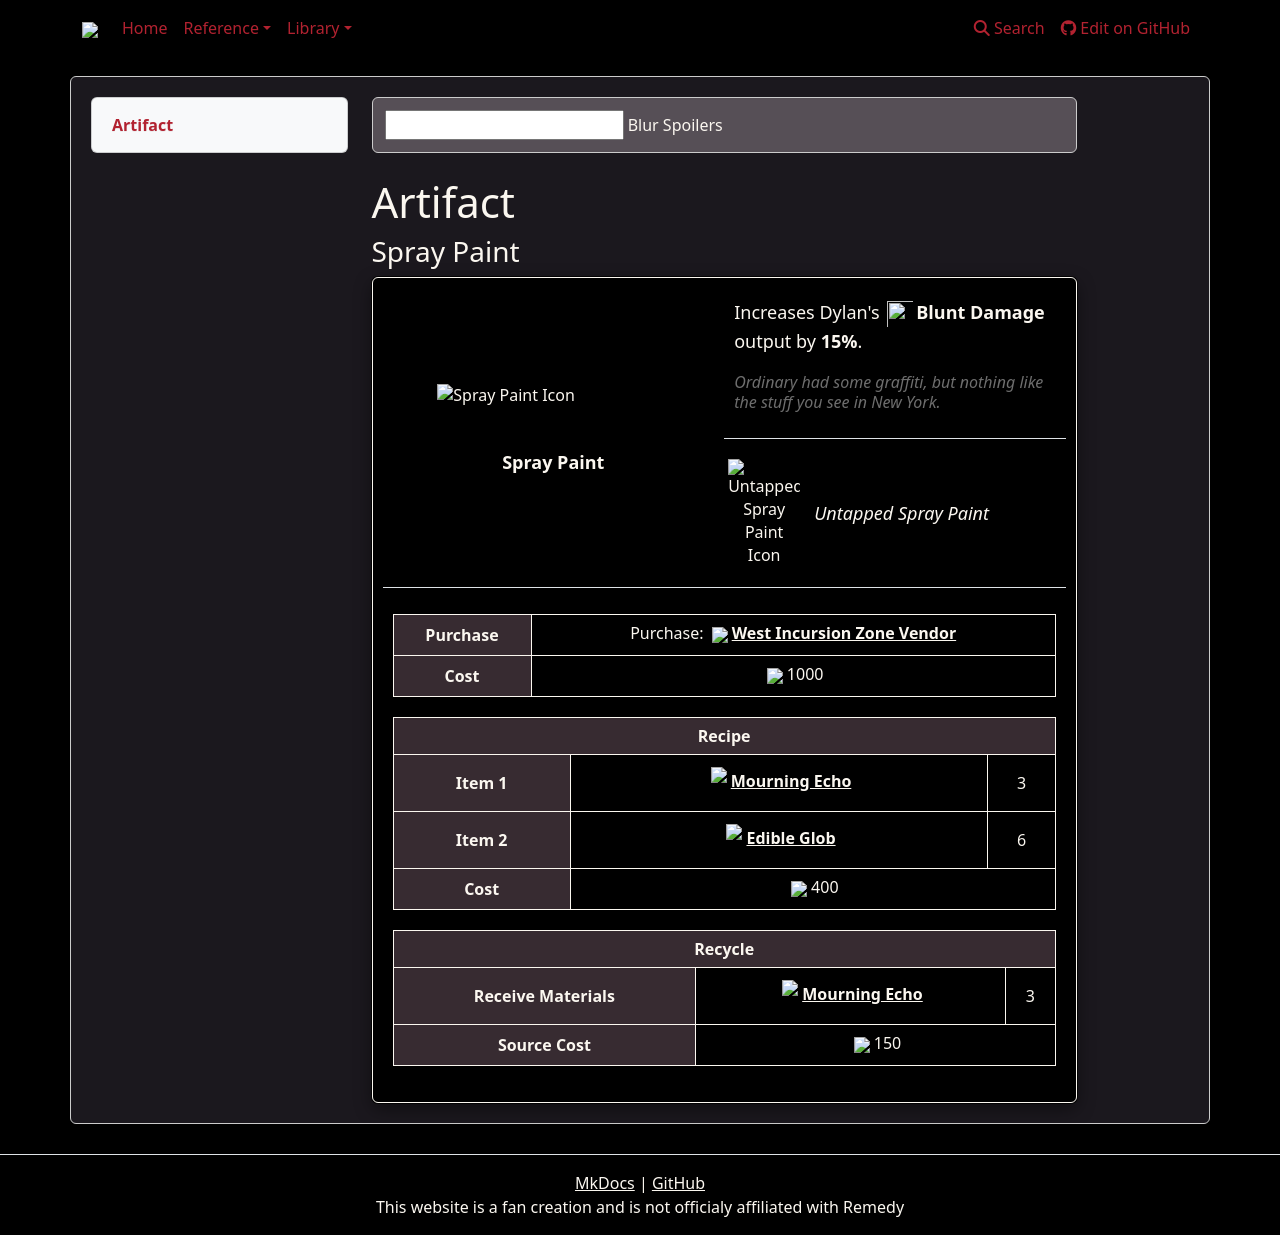

repository: weslo-stem/control-resonant-reference · page: reference/items/artifacts/spray-paint/index.html · generator: mkdocs

# Artifact 
### Spray Paint

{% from "reference/items/artifacts/artifactpage.html" import artifactPage %}


{{ artifactPage('tables/artifacts.csv', 'Spray Paint') }}
